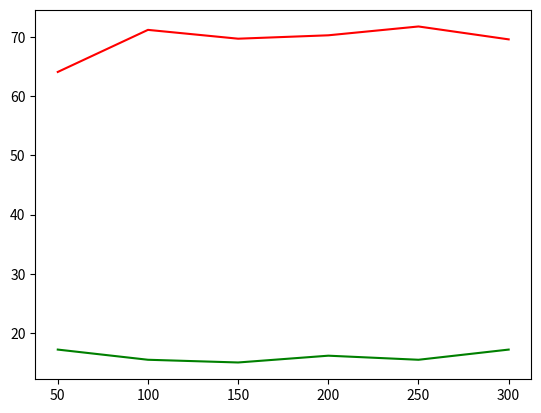

Generate this figure with matplotlib:
import numpy as np
from matplotlib import pyplot as plt


imsize1 = [300, 250, 200, 150, 100, 50]

score1 = [69.610091743119256, 71.788990825688074, 70.298165137614689, 69.724770642201833, 71.215596330275218, 64.105504587155963]
score2 = [71.330275229357795, 70.986238532110093, 71.559633027522935, 73.050458715596335, 72.477064220183493, 72.935779816513758]
score3 = [68.004587155963293, 65.022935779816521, 66.055045871559628, 64.564220183486242, 60.779816513761467, 48.394495412844037]

score11 = [17.201834862385319, 15.48165137614679, 16.169724770642201, 15.022935779816514, 15.481651376146788, 17.201834862385319]
score22 = [17.775229357798164, 16.743119266055047, 16.628440366972477, 18.11926605504587, 16.169724770642205, 16.284403669724771]
score33 = [15.711009174311927, 16.399082568807337, 18.11926605504587, 15.825688073394495, 15.25229357798165, 16.628440366972477]

plt.figure()
plt.plot(imsize1, score1, 'r')
plt.plot(imsize1, score11, 'g')
#plt.plot(imsize3, score3, 'y')
plt.show()
